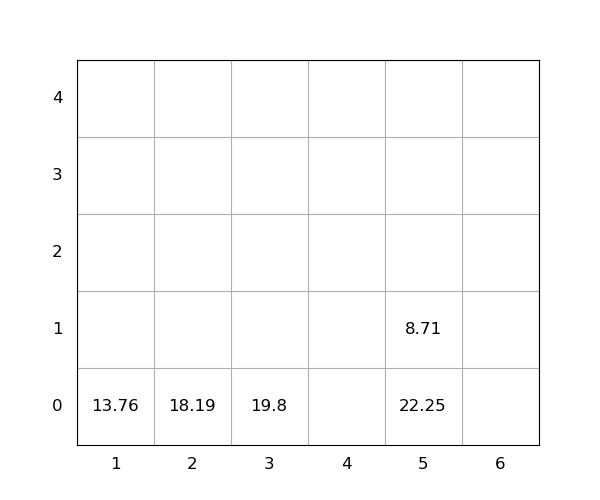

The data file committed next to this chart (first rows):
idx, loc_x, loc_y, loc_z, weight, seq, emerg, reloc, size(ft)
1, 5, 0, 0, 22.25, 0, 0, 1.0, 20
2, 5, 0, 1, 8.71, 0, 0, 1.0, 20
3, 3, 0, 0, 19.8, 0, 0, 0, 20
4, 1, 0, 0, 13.76, 1, 0, 0, 20
5, 2, 0, 0, 18.19, 2, 0, 0, 20
